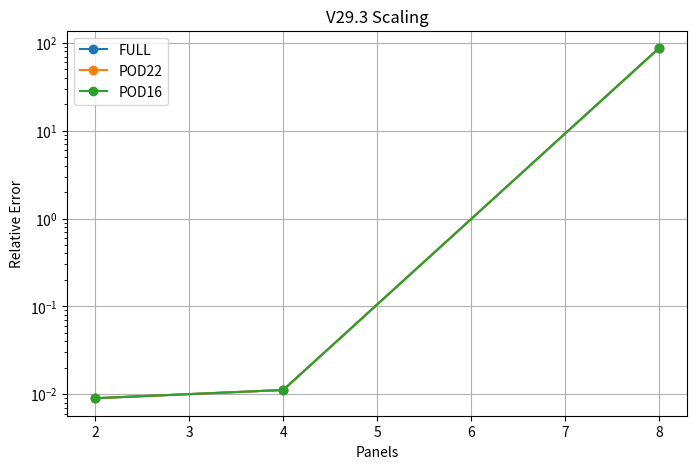

Write the Python code that produced this figure.
# ============================================================
# V29.3
#
# SAT-POD Schwarz Scaling Study
#
# FULL
# POD22
# POD16
#
# ============================================================

import numpy as np
import matplotlib.pyplot as plt
from matplotlib.backends.backend_pdf import PdfPages

# ============================================================
# Parameters
# ============================================================

N = 256
L = 1.0

DT = 1e-4
NSTEPS = 1000

NU = 1e-2

W = 8

DOUBLE_BYTES = 8

PANEL_COUNTS = [2, 4, 8, 16]

rng = np.random.default_rng(12345)

# ============================================================
# Grid
# ============================================================

x = np.linspace(
    0.0,
    L,
    N,
    endpoint=False
)

dx = L / N

# ============================================================
# Flux
# ============================================================

def flux(u):
    return 0.5 * u**2

# ============================================================
# Full-domain operators
# ============================================================

freq_ref = np.fft.fftfreq(
    N,
    d=dx
)

ik_ref = 1j * 2.0 * np.pi * freq_ref

k2_ref = -(2.0 * np.pi * freq_ref) ** 2

def rhs_ref(u):

    uhat = np.fft.fft(u)

    ux = np.fft.ifft(
        ik_ref * uhat
    ).real

    uxx = np.fft.ifft(
        k2_ref * uhat
    ).real

    return -(u * ux) + NU * uxx

def rk4_ref(u):

    k1 = rhs_ref(u)

    k2 = rhs_ref(
        u + 0.5 * DT * k1
    )

    k3 = rhs_ref(
        u + 0.5 * DT * k2
    )

    k4 = rhs_ref(
        u + DT * k3
    )

    return (
        u
        + DT *
        (k1 + 2*k2 + 2*k3 + k4)
        / 6.0
    )

# ============================================================
# Panel-local Burgers
# ============================================================

def rhs_panel(u):

    n = len(u)

    freq = np.fft.fftfreq(
        n,
        d=dx
    )

    ik = (
        1j
        * 2.0
        * np.pi
        * freq
    )

    k2 = -(
        2.0
        * np.pi
        * freq
    )**2

    uhat = np.fft.fft(u)

    ux = np.fft.ifft(
        ik * uhat
    ).real

    uxx = np.fft.ifft(
        k2 * uhat
    ).real

    return (
        -(u * ux)
        + NU * uxx
    )

def rk4_panel(u):

    k1 = rhs_panel(u)

    k2 = rhs_panel(
        u + 0.5 * DT * k1
    )

    k3 = rhs_panel(
        u + 0.5 * DT * k2
    )

    k4 = rhs_panel(
        u + DT * k3
    )

    return (
        u
        + DT *
        (
            k1
            + 2*k2
            + 2*k3
            + k4
        ) / 6.0
    )

# ============================================================
# Random training signals
# ============================================================

def random_wave():

    u = np.zeros(N)

    nmodes = rng.integers(
        3,
        8
    )

    ks = rng.choice(
        np.arange(2, 40),
        size=nmodes,
        replace=False
    )

    for k in ks:

        amp = rng.uniform(
            0.2,
            1.0
        )

        phase = rng.uniform(
            0,
            2*np.pi
        )

        u += (
            amp *
            np.sin(
                2*np.pi*k*x + phase
            )
        )

    return u

# ============================================================
# Build POD basis
# ============================================================

print()
print("Building flux POD basis...")

MID = N // 2

snapshots = []

for sample in range(100):

    u = random_wave()

    for step in range(200):

        u = rk4_ref(u)

        f = flux(u)

        state = np.concatenate(
            [
                f[MID-W:MID],
                f[MID:MID+W]
            ]
        )

        snapshots.append(state)

X = np.array(snapshots).T

mean_vec = np.mean(
    X,
    axis=1,
    keepdims=True
)

Xc = X - mean_vec

U, S, VT = np.linalg.svd(
    Xc,
    full_matrices=False
)

energy = np.cumsum(S**2)
energy /= energy[-1]

pod_rank = (
    np.searchsorted(
        energy,
        0.999
    )
    + 1
)

print("POD Rank =", pod_rank)

# ============================================================
# Test signal
# ============================================================

u0 = (
    np.sin(2*np.pi*12*x)
    +
    0.5*np.sin(2*np.pi*24*x)
    +
    0.25*np.sin(2*np.pi*48*x)
)

# ============================================================
# Reference solution
# ============================================================

u_ref = u0.copy()

for step in range(NSTEPS):

    u_ref = rk4_ref(u_ref)

# ============================================================
# Scaling run
# ============================================================

def run_case(num_panels, rank=None):

    panel_size = N // num_panels

    if panel_size <= 2 * W:

        print(
            f"Skipping panels={num_panels}"
        )

        return (
            np.nan,
            np.nan
        )

    panels = []

    for p in range(num_panels):

        panels.append(
            u0[
                p*panel_size :
                (p+1)*panel_size
            ].copy()
        )

    communicated = 0

    basis = None

    if rank is not None:

        rank = min(
            rank,
            U.shape[1]
        )

        basis = U[:, :rank]

    for step in range(NSTEPS):

        for p in range(num_panels - 1):

            left = panels[p]
            right = panels[p+1]

            fL = flux(
                left[-W:]
            )

            fR = flux(
                right[:W]
            )

            interface = np.concatenate(
                [fL, fR]
            )

            if rank is None:

                state = interface

                communicated += len(interface)

            else:

                centered = (
                    interface.reshape(-1,1)
                    - mean_vec
                )

                coeff = (
                    basis.T
                    @ centered
                )

                communicated += rank

                state = (
                    basis @ coeff
                ).flatten()

                state += mean_vec.flatten()

            left_flux = state[:W]
            right_flux = state[W:]

            beta = 0.5

            left[-W:] += (
                DT *
                beta *
                (
                    right_flux
                    - fL
                )
            )

            right[:W] += (
                DT *
                beta *
                (
                    left_flux
                    - fR
                )
            )

        panels = [
            rk4_panel(panel)
            for panel in panels
        ]

    sol = np.concatenate(
        panels
    )

    error = (
        np.linalg.norm(
            sol - u_ref
        )
        /
        (
            np.linalg.norm(u_ref)
            + 1e-14
        )
    )

    bytes_sent = (
        communicated
        * DOUBLE_BYTES
    )

    return error, bytes_sent

# ============================================================
# Run study
# ============================================================

results = []

for npanels in PANEL_COUNTS:

    print(f"Panels={npanels}")

    full_err, full_bytes = run_case(
        npanels,
        None
    )

    pod22_err, pod22_bytes = run_case(
        npanels,
        22
    )

    pod16_err, pod16_bytes = run_case(
        npanels,
        16
    )

    results.append(
        (
            npanels,
            full_err,
            pod22_err,
            pod16_err,
            full_bytes,
            pod22_bytes,
            pod16_bytes
        )
    )

# ============================================================
# PDF
# ============================================================

pdf_name = "test_sfx_v29_3_scaling.pdf"

with PdfPages(pdf_name) as pdf:

    # --------------------------------------------------------
    # Error plot
    # --------------------------------------------------------

    valid = [
        r for r in results
        if np.isfinite(r[1])
    ]

    fig, ax = plt.subplots(figsize=(8, 5))

    if len(valid) > 0:

        ax.semilogy(
            [r[0] for r in valid],
            [r[1] for r in valid],
            "o-",
            label="FULL"
        )

        ax.semilogy(
            [r[0] for r in valid],
            [r[2] for r in valid],
            "o-",
            label="POD22"
        )

        ax.semilogy(
            [r[0] for r in valid],
            [r[3] for r in valid],
            "o-",
            label="POD16"
        )

    ax.set_xlabel("Panels")
    ax.set_ylabel("Relative Error")
    ax.set_title("V29.3 Scaling")
    ax.grid(True)
    ax.legend()

    pdf.savefig(fig)
    plt.close(fig)

    # --------------------------------------------------------
    # Summary page
    # --------------------------------------------------------

    fig = plt.figure(figsize=(11, 8))

    plt.axis("off")

    lines = []

    lines.append("V29.3 SCALING STUDY")
    lines.append("")
    lines.append(
        "Panels  ErrFULL      Err22        Err16        BytesFULL   Bytes22     Bytes16"
    )
    lines.append(
        "------  -----------  -----------  -----------  ----------  ----------  ----------"
    )

    for row in results:

        panels = row[0]

        if not np.isfinite(row[1]):

            lines.append(
                f"{panels:6d}  SKIPPED"
            )

            continue

        lines.append(
            "{:6d} {:12.4e} {:12.4e} {:12.4e} {:10d} {:10d} {:10d}".format(
                panels,
                row[1],
                row[2],
                row[3],
                int(row[4]),
                int(row[5]),
                int(row[6]),
            )
        )

    plt.text(
        0.01,
        0.99,
        "\n".join(lines),
        va="top",
        family="monospace",
    )

    pdf.savefig(fig)
    plt.close(fig)

print()
print(f"Saved: {pdf_name}")
